Image classification data set "dataset" (JuuuuuJu/EECampEdu on GitHub). Class labels (8): down gesture, left gesture, null no gesture, palm gesture, right gesture, rock gesture, stone gesture, thumb gesture.

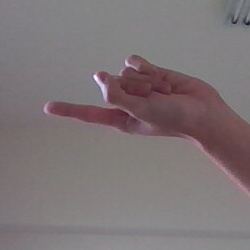
Label: left gesture

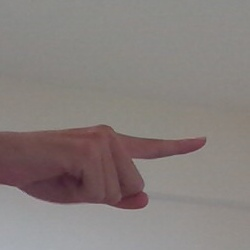
Label: right gesture

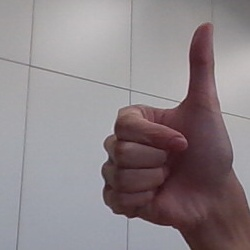
Label: thumb gesture

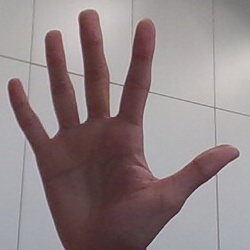
Label: palm gesture

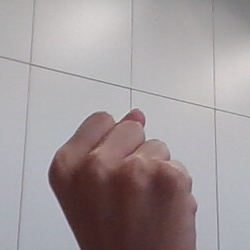
Label: stone gesture

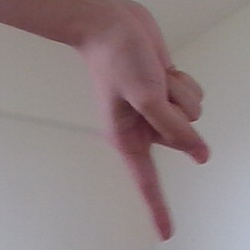
Label: down gesture
